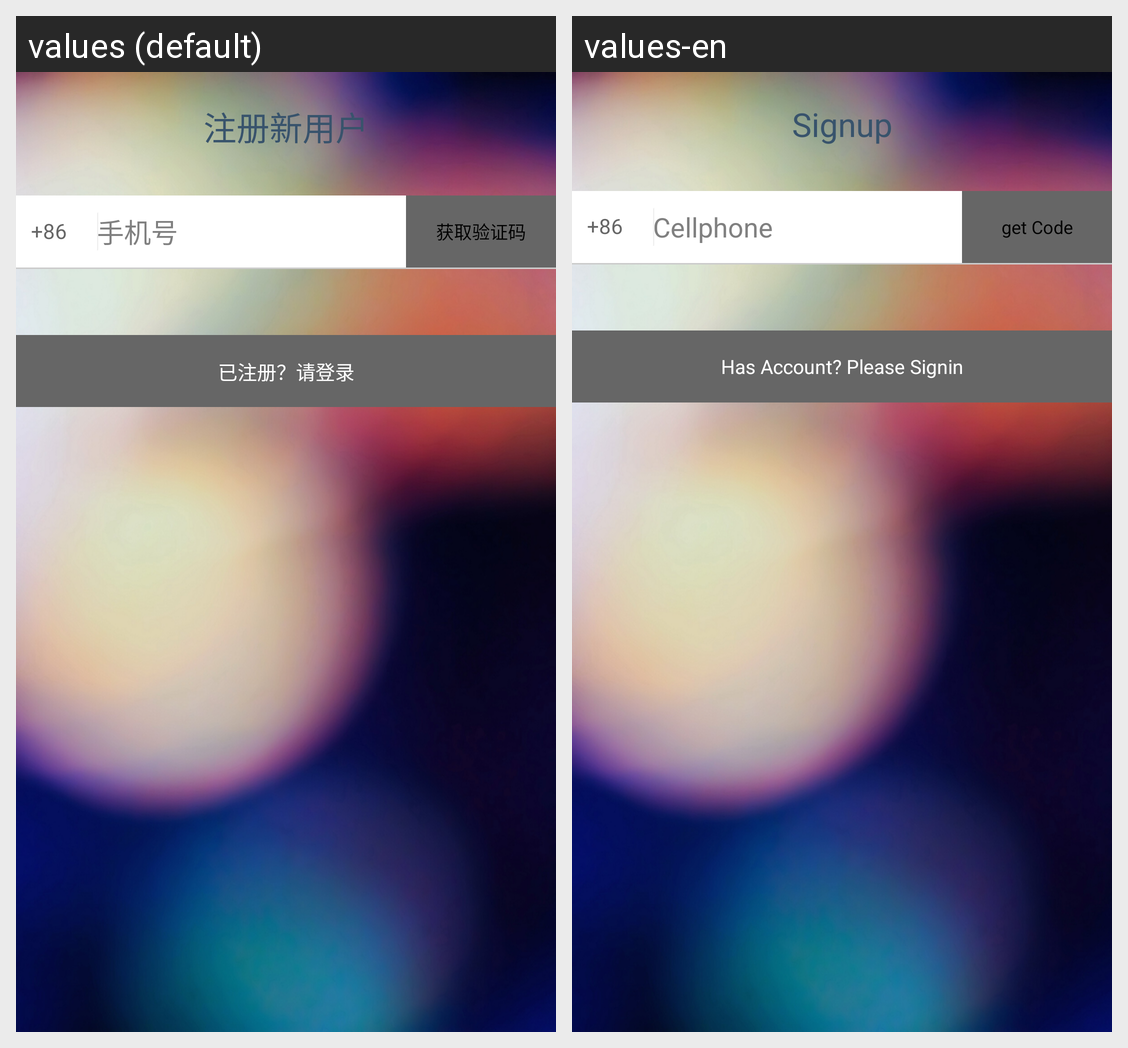

For this localized Android screen grid, give each drawn string resource with its value in every locale shown.
Android screen res/layout/signup.xml rendered under 2 locales, left to right: values (default), values-en. Device: Nexus 5 (rendered at 1080×1920; each locale shown at half size, 540×960, under a caption strip naming it); theme AppTheme.
Strings drawn on this screen, with the default value and each locale's value (text and hints the layout hard-codes, and strings that could not be matched under every locale, appear in the picture but are not listed):

signup
  values: 注册新用户
  values-en: Signup

cellphone
  values: 手机号
  values-en: Cellphone

get_verify_code
  values: 获取验证码
  values-en: get Code

login_if_register
  values: 已注册？请登录
  values-en: Has Account? Please Signin
